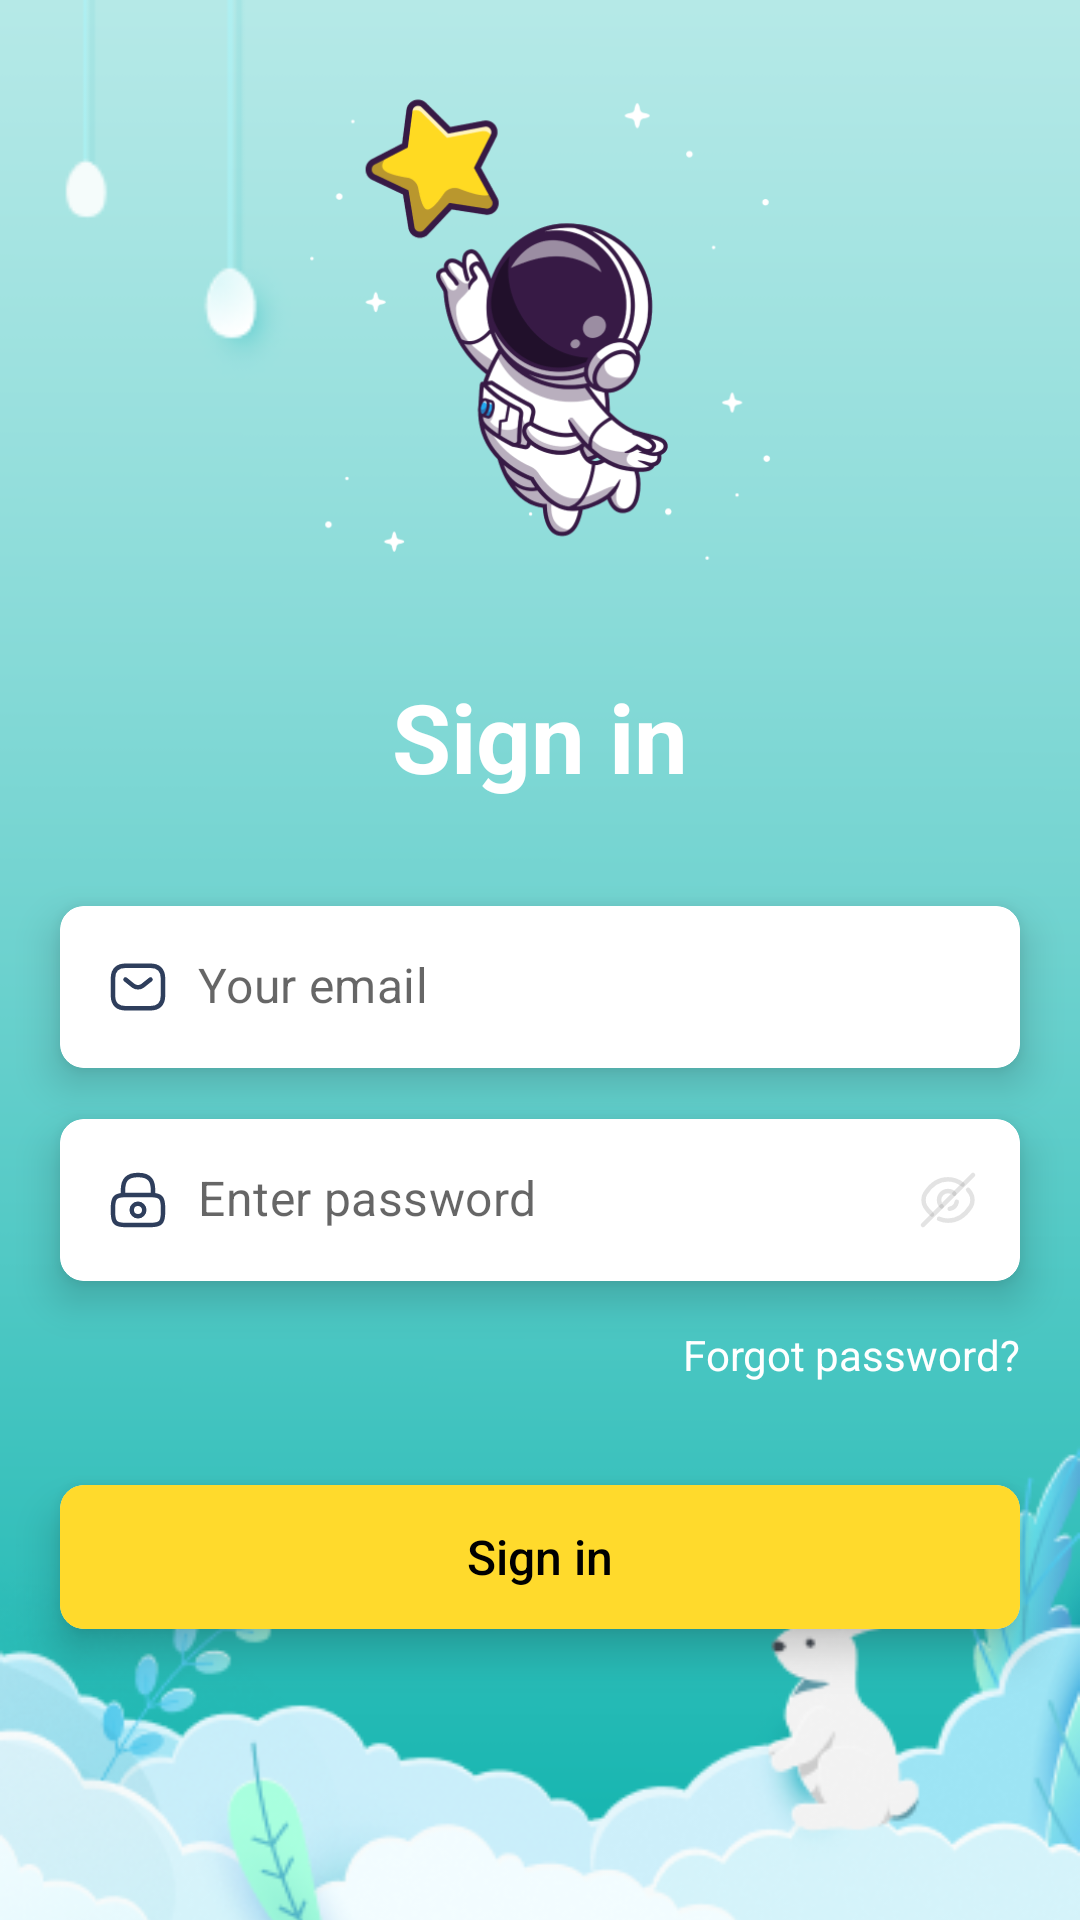

This screen was rendered from an Android layout file. Write that file and the resources it references.
<!-- AndroidManifest.xml: application theme Theme.English -->
<!-- res/layout/english_fragment_login.xml -->
<?xml version="1.0" encoding="utf-8"?>
<layout xmlns:android="http://schemas.android.com/apk/res/android"
    xmlns:app="http://schemas.android.com/apk/res-auto">

    <data>
        <import type="english.com.R"/>
    </data>

    <androidx.constraintlayout.widget.ConstraintLayout
        android:layout_width="match_parent"
        android:layout_height="match_parent">

        <androidx.appcompat.widget.AppCompatImageView
            android:layout_width="match_parent"
            android:layout_height="match_parent"
            android:scaleType="centerCrop"
            app:srcCompat="@drawable/english_background" />

        <androidx.appcompat.widget.AppCompatImageView
            android:id="@+id/imgAstronaut"
            android:layout_width="@dimen/dip_172"
            android:layout_height="@dimen/dip_172"
            android:layout_marginTop="@dimen/dip_24"
            app:layout_constraintEnd_toEndOf="parent"
            app:layout_constraintStart_toStartOf="parent"
            app:layout_constraintTop_toTopOf="parent"
            app:srcCompat="@drawable/english_ic_astronaut" />

        <androidx.appcompat.widget.AppCompatTextView
            android:id="@+id/titleSignIn"
            android:layout_width="wrap_content"
            android:layout_height="wrap_content"
            android:layout_marginTop="@dimen/dip_28"
            android:text="Sign in"
            android:textColor="@color/white"
            android:textSize="32sp"
            android:textStyle="bold"
            app:layout_constraintEnd_toEndOf="parent"
            app:layout_constraintStart_toStartOf="parent"
            app:layout_constraintTop_toBottomOf="@id/imgAstronaut" />

        <androidx.cardview.widget.CardView
            android:id="@+id/cardEmail"
            android:layout_width="match_parent"
            android:layout_height="wrap_content"
            android:layout_marginHorizontal="@dimen/dip_20"
            android:layout_marginTop="@dimen/dip_35"
            app:cardCornerRadius="@dimen/dip_8"
            app:cardElevation="@dimen/dip_8"
            app:cardPreventCornerOverlap="true"
            app:layout_constraintTop_toBottomOf="@+id/titleSignIn">

            <com.google.android.material.textfield.TextInputLayout
                android:id="@+id/layoutEdtEmail"
                style="@style/Widget.MaterialComponents.TextInputLayout.OutlinedBox"
                android:layout_width="match_parent"
                android:layout_height="wrap_content"
                app:errorIconDrawable="@null"
                app:hintEnabled="false">

                <com.google.android.material.textfield.TextInputEditText
                    android:id="@+id/edtEmail"
                    android:layout_width="match_parent"
                    android:layout_height="wrap_content"
                    android:background="@drawable/bg_edt"
                    android:drawableStart="@drawable/english_ic_mail"
                    android:drawablePadding="@dimen/dip_10"
                    android:hint="Your email"
                    android:includeFontPadding="false"
                    android:inputType="textEmailAddress"
                    app:boxCornerRadiusTopEnd="4dp"
                    app:boxCornerRadiusTopStart="4dp" />
            </com.google.android.material.textfield.TextInputLayout>
        </androidx.cardview.widget.CardView>

        <androidx.cardview.widget.CardView
            android:id="@+id/cardPassword"
            android:layout_width="match_parent"
            android:layout_height="wrap_content"
            android:layout_marginHorizontal="@dimen/dip_20"
            android:layout_marginTop="@dimen/dip_17"
            app:cardCornerRadius="@dimen/dip_8"
            app:cardElevation="@dimen/dip_8"
            app:cardPreventCornerOverlap="true"
            app:layout_constraintTop_toBottomOf="@+id/cardEmail">

            <com.google.android.material.textfield.TextInputLayout

                android:id="@+id/layoutEdtPassword"
                style="@style/Widget.MaterialComponents.TextInputLayout.OutlinedBox"
                android:layout_width="match_parent"
                android:layout_height="wrap_content"
                app:errorIconDrawable="@null"
                app:hintEnabled="false"
                app:passwordToggleDrawable="@drawable/english_ic_hide"
                app:passwordToggleEnabled="true">

                <com.google.android.material.textfield.TextInputEditText
                    android:id="@+id/edtPassword"
                    android:layout_width="match_parent"
                    android:layout_height="wrap_content"
                    android:background="@drawable/bg_edt"
                    android:drawableStart="@drawable/english_ic_lock"
                    android:drawablePadding="@dimen/dip_10"
                    android:hint="Enter password"
                    android:includeFontPadding="false"
                    android:inputType="textPassword" />

            </com.google.android.material.textfield.TextInputLayout>
        </androidx.cardview.widget.CardView>

        <TextView
            android:id="@+id/tvForgot"
            android:layout_width="wrap_content"
            android:layout_height="wrap_content"
            android:layout_marginTop="@dimen/dip_15"
            android:text="Forgot password?"
            android:textColor="@color/white"
            app:layout_constraintEnd_toEndOf="@+id/cardPassword"
            app:layout_constraintTop_toBottomOf="@+id/cardPassword" />

        <androidx.cardview.widget.CardView
            android:id="@+id/cardSignIn"
            android:layout_width="match_parent"
            android:layout_height="wrap_content"
            android:layout_marginHorizontal="@dimen/dip_20"
            android:layout_marginTop="@dimen/dip_68"
            app:cardCornerRadius="@dimen/dip_8"
            app:cardElevation="@dimen/dip_8"
            app:cardPreventCornerOverlap="true"
            app:layout_constraintTop_toBottomOf="@+id/cardPassword">

            <com.google.android.material.button.MaterialButton
                android:id="@+id/btnSignIn"
                android:layout_width="match_parent"
                android:layout_height="wrap_content"
                android:backgroundTint="@color/yellow_500"
                android:insetTop="@dimen/dip_0"
                android:insetBottom="@dimen/dip_0"
                android:letterSpacing="0"
                android:stateListAnimator="@null"
                android:text="Sign in"
                android:textAllCaps="false"
                android:textColor="@color/black"
                android:textSize="16sp"
                app:cornerRadius="@dimen/dip_8" />
        </androidx.cardview.widget.CardView>

        <TextView
            htmlTextValue="@{R.string.english_tv_sign_up}"
            android:id="@+id/tvSupport"
            android:layout_width="wrap_content"
            android:layout_height="wrap_content"
            android:layout_marginHorizontal="@dimen/dip_20"
            android:layout_marginTop="@dimen/dip_20"
            app:layout_constraintEnd_toEndOf="@+id/cardSignIn"
            app:layout_constraintStart_toStartOf="@+id/cardSignIn"
            app:layout_constraintTop_toBottomOf="@+id/cardSignIn" />

    </androidx.constraintlayout.widget.ConstraintLayout>
</layout>
<!-- resources referenced by this layout -->
<resources>
  <color name="black">#FF000000</color>
  <color name="white">#FFFFFFFF</color>
  <color name="yellow_500">#FFDA2C</color>
  <dimen name="dip_0">0dp</dimen>
  <dimen name="dip_10">10.00dp</dimen>
  <dimen name="dip_15">15.00dp</dimen>
  <dimen name="dip_17">17.00dp</dimen>
  <dimen name="dip_172">172.00dp</dimen>
  <dimen name="dip_20">20.00dp</dimen>
  <dimen name="dip_24">24.00dp</dimen>
  <dimen name="dip_28">28.00dp</dimen>
  <dimen name="dip_35">35.00dp</dimen>
  <dimen name="dip_68">68.00dp</dimen>
  <dimen name="dip_8">8.00dp</dimen>
  <!-- drawable bg_edt (drawable) -->
  <?xml version="1.0" encoding="utf-8"?>
  <selector xmlns:android="http://schemas.android.com/apk/res/android" xmlns:tools="http://schemas.android.com/tools" android:color="@color/gray_20" tools:ignore="NewApi">
      <item android:state_enabled="true" android:state_focused="true">
          <shape android:shape="rectangle">
              <solid android:color="@color/white" />
              <corners android:radius="@dimen/dip_8" />
          </shape>
      </item>
      <item android:state_enabled="true">
          <shape android:shape="rectangle">
              <solid android:color="@color/white" />
              <corners android:radius="@dimen/dip_8" />
          </shape>
      </item>
  </selector>
  
      
      
      
      
      
      
      
  
      
      
      
      
      
      
      
      
      
      
      
  <!-- drawable english_ic_mail (drawable) -->
  <vector xmlns:android="http://schemas.android.com/apk/res/android"
      android:width="20dp"
      android:height="20dp"
      android:viewportWidth="20"
      android:viewportHeight="20">
      <path
          android:pathData="M14.167,17.083H5.833C3.333,17.083 1.667,15.833 1.667,12.917V7.083C1.667,4.167 3.333,2.917 5.833,2.917H14.167C16.667,2.917 18.333,4.167 18.333,7.083V12.917C18.333,15.833 16.667,17.083 14.167,17.083Z"
          android:strokeLineJoin="round"
          android:strokeWidth="1.5"
          android:fillColor="#00000000"
          android:strokeColor="#2E3E5C"
          android:strokeLineCap="round"/>
      <path
          android:pathData="M14.167,7.5L11.558,9.583C10.7,10.267 9.292,10.267 8.433,9.583L5.833,7.5"
          android:strokeLineJoin="round"
          android:strokeWidth="1.5"
          android:fillColor="#00000000"
          android:strokeColor="#2E3E5C"
          android:strokeLineCap="round"/>
  </vector>
  <style name="Theme.English" parent="Theme.MaterialComponents.DayNight.NoActionBar">
          
          <item name="colorPrimary">@color/purple_500</item>
          <item name="colorPrimaryVariant">@color/purple_700</item>
          <item name="colorOnPrimary">@color/white</item>
          
          <item name="colorSecondary">@color/teal_200</item>
          <item name="colorSecondaryVariant">@color/teal_700</item>
          <item name="colorOnSecondary">@color/black</item>
          
          <item name="android:statusBarColor" tools:ignore="NewApi">@color/white</item>
          <item name="android:windowLightStatusBar" tools:targetApi="m">true</item>
          
      </style>
  <color name="gray_20">#33A3ADAA</color>
  <color name="purple_500">#FF6200EE</color>
  <color name="purple_700">#FF3700B3</color>
  <color name="teal_200">#FF03DAC5</color>
  <color name="teal_700">#FF018786</color>
</resources>
